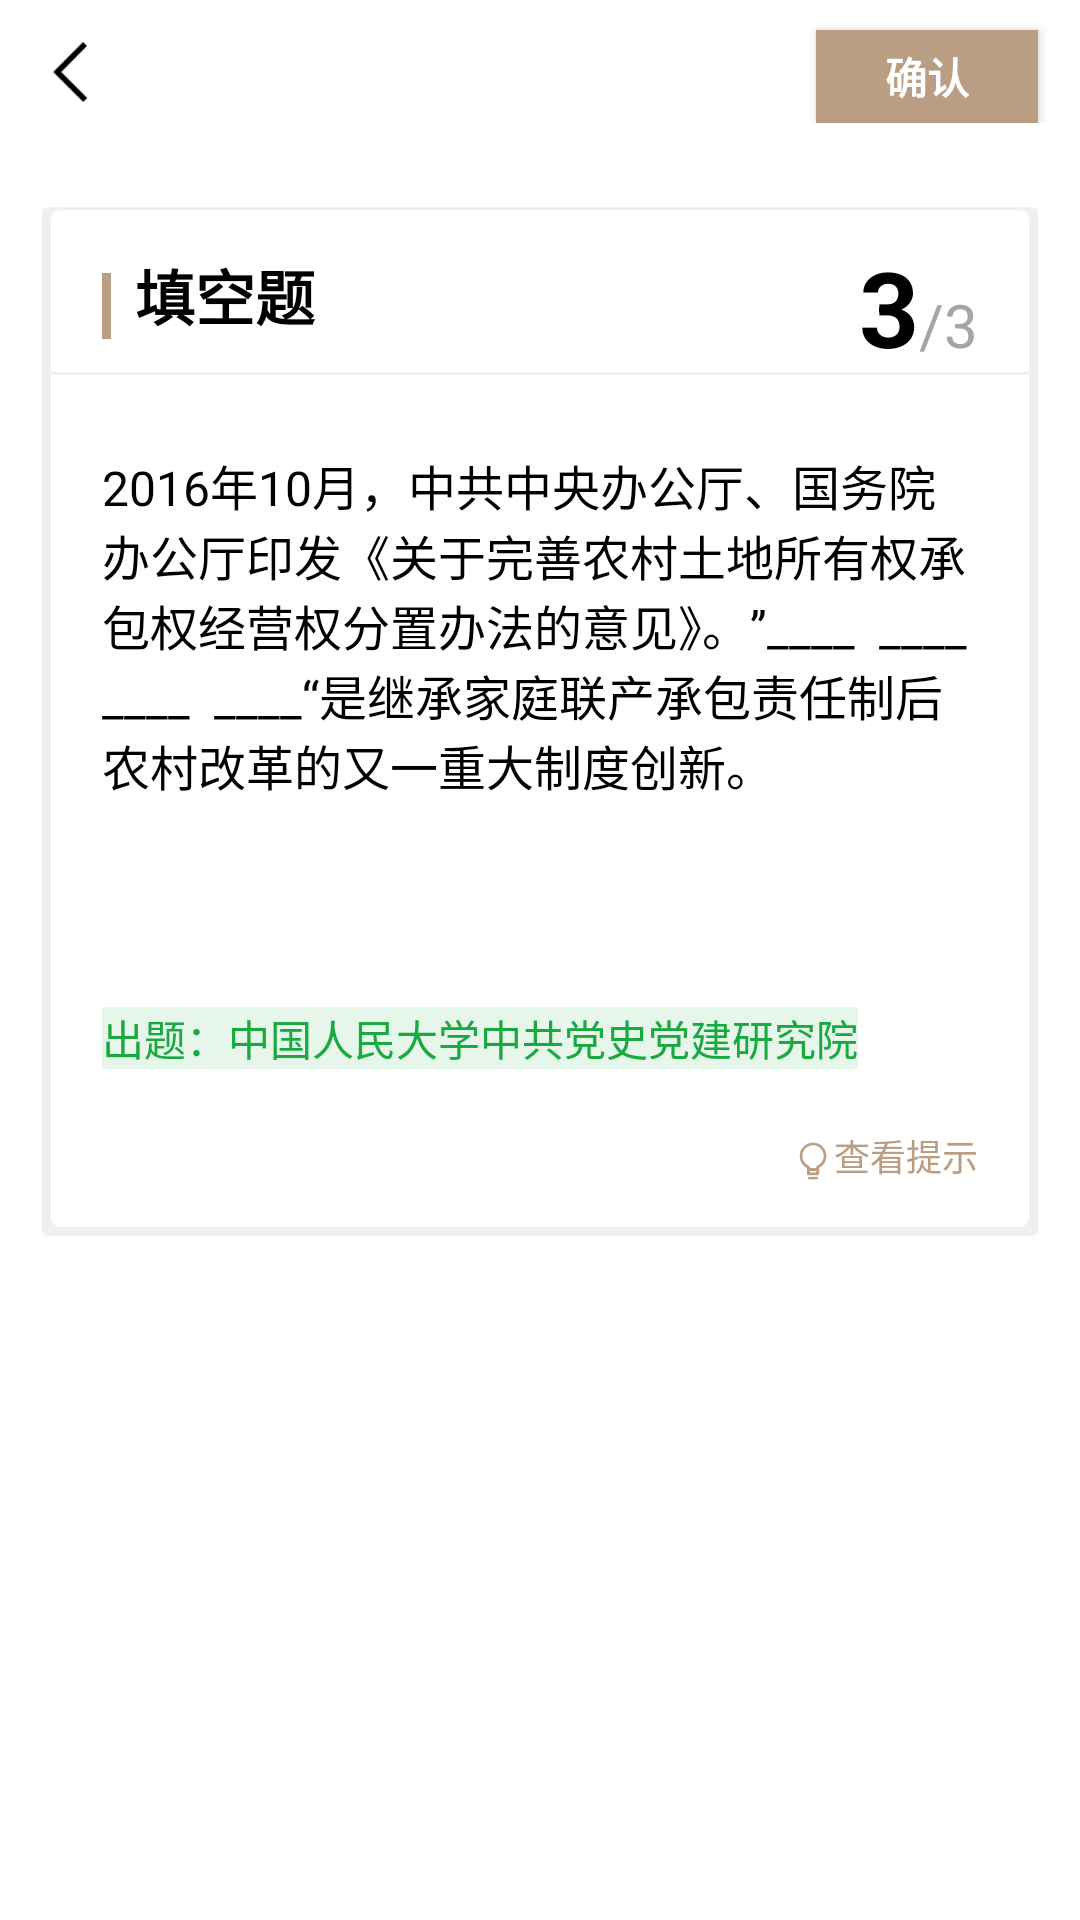

Produce the Android XML layout that renders to this screen, including the resource entries it uses.
<!-- AndroidManifest.xml: application theme AppTheme -->
<!-- res/layout/activity_problem_3.xml -->
<?xml version="1.0" encoding="utf-8"?>
<LinearLayout xmlns:android="http://schemas.android.com/apk/res/android"
    xmlns:tools="http://schemas.android.com/tools"
    android:layout_width="match_parent"
    android:layout_height="match_parent"
    android:background="#ffffff"
    android:orientation="vertical"
    tools:context=".activity_problem_3">
    <RelativeLayout
        android:layout_width="wrap_content"
        android:layout_height="wrap_content"
        android:layout_marginLeft="14dp">
        <ImageView android:id="@+id/fanh"
            android:layout_width="20dp"
            android:layout_height="20dp"
            android:src="@drawable/shan"
            android:layout_marginTop="14dp"/>

        <Button
            android:layout_width="74dp"
            android:layout_height="31dp"
            android:layout_alignParentRight="true"
            android:layout_marginTop="10dp"
            android:layout_marginRight="14dp"
            android:background="#B99E83"
            android:onClick="next1"
            android:text="确认"
            android:textColor="#FFFFFF"
            android:textStyle="bold" />


    </RelativeLayout>
    <LinearLayout
        android:layout_width="fill_parent"
        android:layout_height="wrap_content"
        android:layout_marginRight="14dp"
        android:layout_marginLeft="14dp"
        android:layout_marginTop="28dp"
        android:orientation="vertical"
        style="@style/shadow">

        <RelativeLayout
            android:layout_width="match_parent"
            android:layout_height="match_parent"
            android:layout_marginTop="10dp">
            <View android:id="@+id/xian1"
                android:layout_width="3dp"
                android:layout_height="22dp"
                android:layout_marginTop="12dp"
                android:layout_marginLeft="20dp"
                android:background="#B99E83"/>
            <TextView android:id="@+id/title"
                android:layout_width="wrap_content"
                android:layout_height="wrap_content"
                android:text="填空题"
                android:textColor="@color/black"
                android:textSize="20dp"
                android:textStyle="bold"
                android:layout_marginLeft="8dp"
                android:layout_toRightOf="@+id/xian1"
                android:layout_alignBottom="@+id/xian1"/>

            <TextView
                android:id="@+id/text"
                android:layout_width="wrap_content"
                android:layout_height="wrap_content"
                android:layout_toLeftOf="@+id/text1"
                android:text="3"
                android:textColor="@color/black"
                android:textSize="35dp"
                android:textStyle="bold" />
            <TextView android:id="@+id/text1"
                android:layout_width="wrap_content"
                android:layout_height="wrap_content"
                android:text="/3"
                android:textSize="20dp"
                android:layout_alignBottom="@+id/text"
                android:textColor="#A4A5A9"
                android:layout_alignParentRight="true"
                android:layout_marginRight="20dp"
                android:layout_marginBottom="4dp"/>
            <View android:id="@+id/xian2"
                android:layout_width="fill_parent"
                android:layout_height="1dp"
                android:layout_marginTop="45dp"
                android:background="#F0F0F0"/>

            <TextView
                android:id="@+id/main"
                android:layout_width="wrap_content"
                android:layout_height="wrap_content"
                android:layout_below="@+id/xian2"
                android:layout_alignLeft="@+id/xian1"
                android:layout_alignRight="@+id/text1"
                android:layout_marginTop="25dp"
                android:text="2016年10月，中共中央办公厅、国务院办公厅印发《关于完善农村土地所有权承包权经营权分置办法的意见》。”____  ____  ____  ____“是继承家庭联产承包责任制后农村改革的又一重大制度创新。"
                android:textColor="#000000"
                android:textSize="16dp" />

            <TextView
                android:id="@+id/from4"
                android:layout_width="wrap_content"
                android:layout_height="wrap_content"
                android:layout_below="@+id/main"
                android:layout_alignLeft="@+id/xian1"
                android:layout_alignRight="@+id/text1"
                android:layout_marginTop="25dp"
                android:textColor="#FF7D01" />
            <TextView
                android:id="@+id/text4"
                android:layout_width="wrap_content"
                android:layout_height="wrap_content"
                android:layout_below="@+id/from4"
                android:background="#E6F6EB"
                android:layout_alignLeft="@+id/xian1"
                android:layout_marginTop="25dp"
                android:text="出题：中国人民大学中共党史党建研究院"
                android:textColor="#18AA3F" />
            <TextView
                android:id="@+id/text5"
                android:layout_width="wrap_content"
                android:layout_height="wrap_content"
                android:layout_below="@+id/text4"
                android:layout_alignRight="@+id/text1"
                android:layout_marginTop="20dp"
                android:text="查看提示"
                android:textSize="12dp"
                android:textColor="#B99E83"
                />
            <ImageView android:id="@+id/ts"
                android:layout_width="14dp"
                android:layout_height="14dp"
                android:src="@drawable/tis"
                android:layout_toLeftOf="@id/text5"
                android:layout_alignBottom="@id/text5"/>
            <TextView
                android:layout_width="match_parent"
                android:layout_height="18dp"
                android:layout_below="@+id/ts"/>

        </RelativeLayout>

    </LinearLayout>

</LinearLayout>
<!-- resources referenced by this layout -->
<resources>
  <color name="black">#FF000000</color>
  <!-- drawable shan: png bitmap (drawable-v24, 693 bytes) -->
  <!-- drawable tis: png bitmap (drawable-v24, 1899 bytes) -->
  <style name="shadow">
          <item name="android:background">@drawable/layer</item>
      </style>
  <style name="AppTheme" parent="Theme.AppCompat.Light.NoActionBar">
          
          <item name="colorPrimary">@color/colorPrimary</item>
          <item name="colorPrimaryDark">#ffffff</item>
          <item name="colorAccent">@color/colorAccent</item>
          <item name="windowNoTitle">true</item>
          
      </style>
  <!-- drawable layer (drawable-v24) -->
  <?xml version="1.0" encoding="utf-8"?>
  <layer-list xmlns:android="http://schemas.android.com/apk/res/android">
      <item>
          <shape android:shape="rectangle">
              <solid android:color="#F0F0F0"/>
              <corners android:radius="2dp" />
          </shape>
      </item>
  
      <item
          android:left="3dp"
          android:right="3dp"
          android:top="1dp"
          android:bottom="3dp">
          <shape android:shape="rectangle">
              <solid android:color="@android:color/white"/>
              <corners android:radius="3dp" />
          </shape>
      </item>
  </layer-list>
  <color name="colorPrimary">#F70606</color>
  <color name="colorAccent">#D81B60</color>
</resources>
